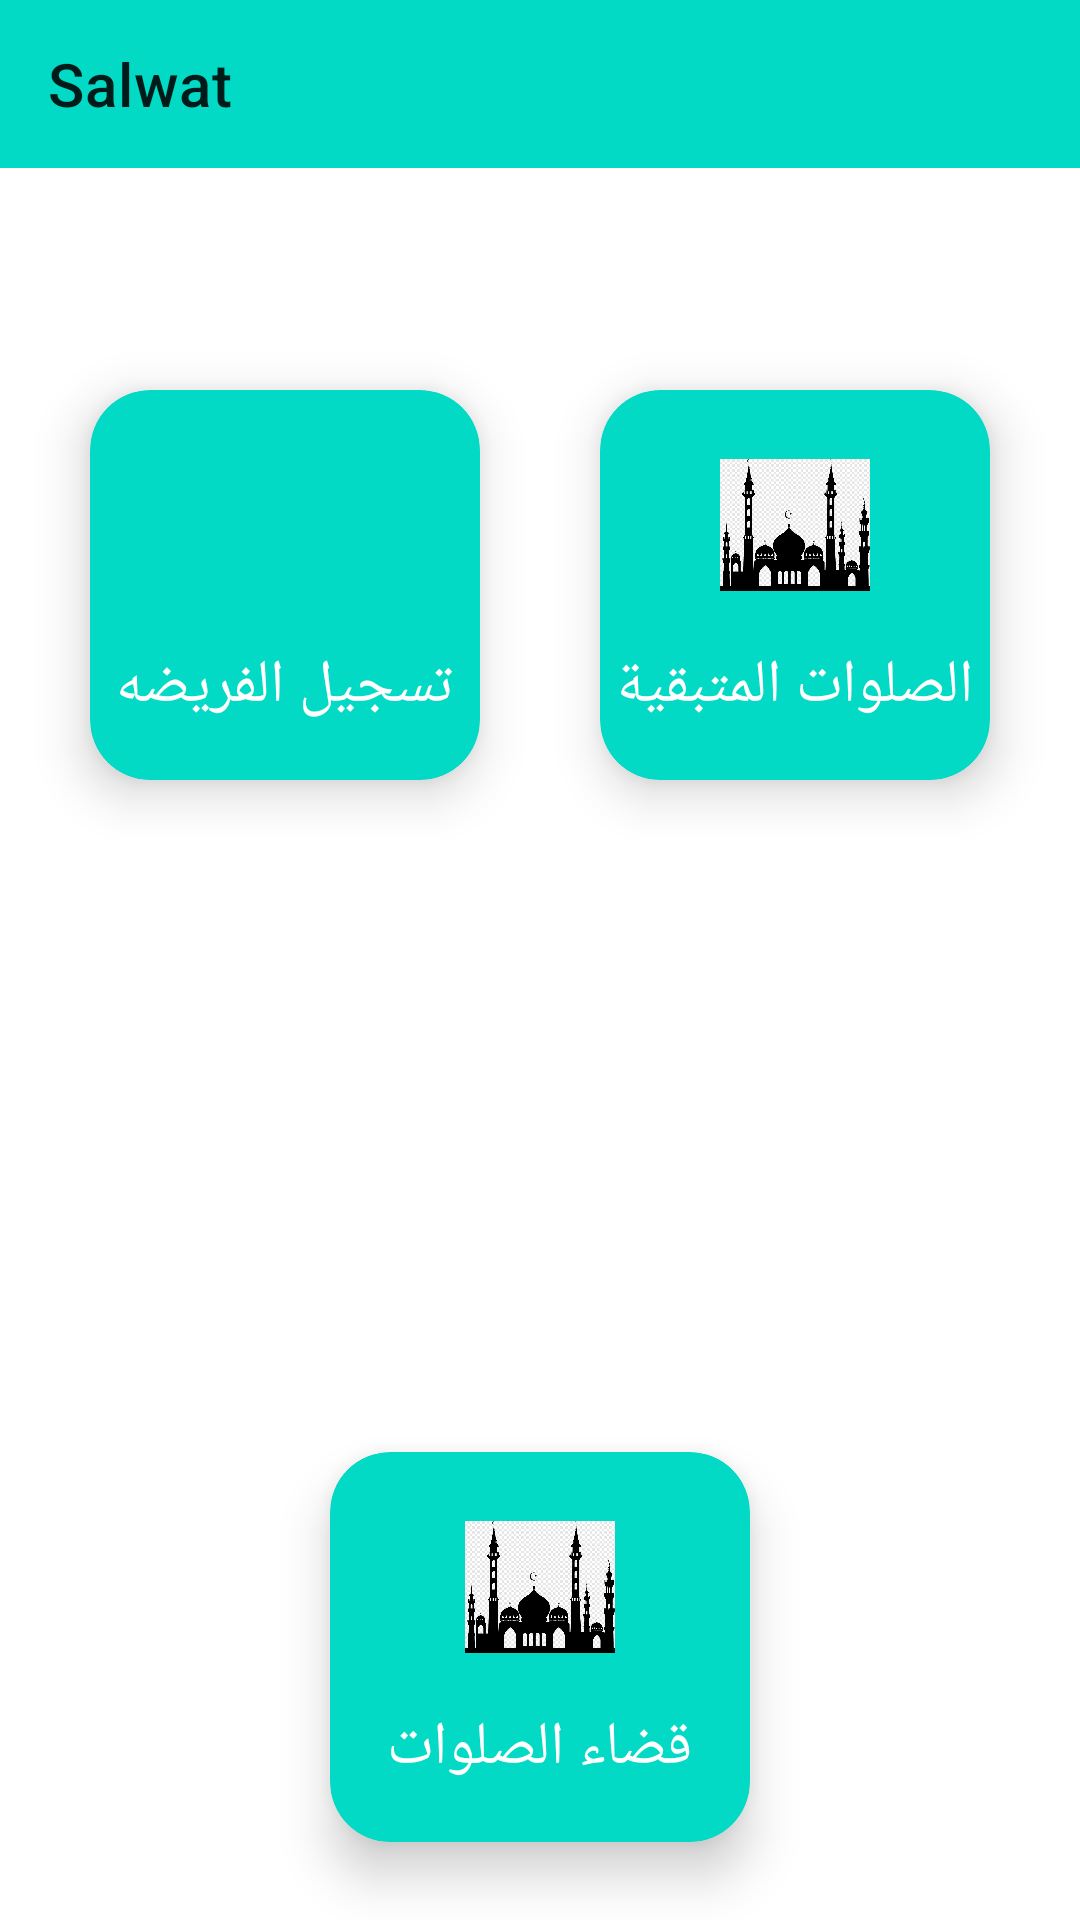

Write the Android layout XML for this screen, with the resource values it uses.
<!-- AndroidManifest.xml: application theme Theme.Slwat -->
<!-- res/layout/activity_main.xml -->
<?xml version="1.0" encoding="utf-8"?>
<androidx.constraintlayout.widget.ConstraintLayout
    xmlns:android="http://schemas.android.com/apk/res/android"
    xmlns:app="http://schemas.android.com/apk/res-auto"
    xmlns:tools="http://schemas.android.com/tools"
    android:layout_width="match_parent"
    android:layout_height="match_parent"
    tools:context=".MainActivity">

    <androidx.appcompat.widget.Toolbar
        android:id="@+id/toolbar"
        android:layout_width="match_parent"
        android:layout_height="wrap_content"
        app:layout_constraintEnd_toEndOf="parent"
        app:layout_constraintStart_toStartOf="parent"
        app:layout_constraintTop_toTopOf="parent"
        android:background="?attr/colorPrimaryVariant"
        app:title="Salwat"/>

    <LinearLayout
        android:id="@+id/linearLayout"
        android:layout_width="match_parent"
        android:layout_height="wrap_content"
        android:layout_marginTop="44dp"
        android:orientation="horizontal"
        android:padding="10dp"
        app:layout_constraintEnd_toEndOf="parent"
        app:layout_constraintHorizontal_bias="0.0"
        app:layout_constraintStart_toStartOf="parent"
        app:layout_constraintTop_toBottomOf="@+id/toolbar">


        <com.google.android.material.card.MaterialCardView
            android:id="@+id/cv_tsgel"
            android:layout_width="match_parent"
            android:layout_height="130dp"
            android:layout_margin="20dp"
            android:layout_weight="1"
            android:theme="@style/Theme.MaterialComponents.Light"
            app:cardBackgroundColor="@color/teal_200"
            app:cardCornerRadius="20dp"
            app:cardElevation="10dp">


            <RelativeLayout
                android:layout_width="match_parent"
                android:layout_height="match_parent"
                android:padding="5dp">

                <ImageView
                    android:id="@+id/iv_tsgel"
                    android:layout_width="50dp"
                    android:layout_height="50dp"
                    android:layout_centerHorizontal="true"
                    android:layout_marginTop="15dp"
                    android:src="@drawable/download" />

                <TextView
                    android:id="@+id/tv_max_seats"
                    android:layout_width="wrap_content"
                    android:layout_height="wrap_content"
                    android:layout_below="@id/iv_tsgel"
                    android:layout_centerHorizontal="true"
                    android:layout_marginTop="15dp"
                    android:includeFontPadding="false"
                    android:text="تسجيل الفريضه"
                    android:textColor="@color/white"
                    android:textSize="20dp" />


            </RelativeLayout>

        </com.google.android.material.card.MaterialCardView>


        <com.google.android.material.card.MaterialCardView
            android:id="@+id/cv_salwat"
            android:layout_width="match_parent"
            android:layout_height="130dp"
            android:layout_margin="20dp"
            android:layout_weight="1"
            android:theme="@style/Theme.MaterialComponents.Light"
            app:cardBackgroundColor="@color/teal_200"
            app:cardCornerRadius="20dp"
            app:cardElevation="10dp">

            <RelativeLayout
                android:layout_width="match_parent"
                android:layout_height="match_parent"
                android:padding="5dp">

                <ImageView
                    android:id="@+id/iv_salwat"
                    android:layout_width="50dp"
                    android:layout_height="50dp"
                    android:layout_centerHorizontal="true"
                    android:layout_marginTop="15dp"
                    android:src="@drawable/mosque" />

                <TextView
                    android:id="@+id/tv_salwat"
                    android:layout_width="wrap_content"
                    android:layout_height="wrap_content"
                    android:layout_below="@id/iv_salwat"
                    android:layout_centerHorizontal="true"
                    android:layout_marginTop="15dp"
                    android:includeFontPadding="false"
                    android:text="الصلوات المتبقية"
                    android:textColor="@color/white"
                    android:textSize="20dp" />
            </RelativeLayout>
        </com.google.android.material.card.MaterialCardView>
    </LinearLayout>

    <LinearLayout
        android:layout_width="match_parent"
        android:layout_height="wrap_content"
        android:layout_marginTop="84dp"
        android:orientation="horizontal"
        android:padding="10dp"
        app:layout_constraintEnd_toEndOf="parent"
        app:layout_constraintHorizontal_bias="0.0"
        app:layout_constraintStart_toStartOf="parent"
        app:layout_constraintTop_toBottomOf="@+id/linearLayout">

        <com.google.android.material.card.MaterialCardView
            android:id="@+id/cv_doing_salwat"
            android:layout_width="0dp"
            android:layout_height="130dp"
            android:layout_margin="100dp"
            android:layout_weight="1"
            android:theme="@style/Theme.MaterialComponents.Light"
            app:cardBackgroundColor="@color/teal_200"
            app:cardCornerRadius="20dp"
            app:cardElevation="10dp">

            <RelativeLayout
                android:layout_width="match_parent"
                android:layout_height="match_parent"
                android:padding="5dp">

                <ImageView
                    android:id="@+id/iv_doing_salwat"
                    android:layout_width="50dp"
                    android:layout_height="50dp"
                    android:layout_centerHorizontal="true"
                    android:layout_marginTop="15dp"
                    android:src="@drawable/mosque" />

                <TextView
                    android:id="@+id/tv_doing_salwat"
                    android:layout_width="wrap_content"
                    android:layout_height="wrap_content"
                    android:layout_below="@id/iv_doing_salwat"
                    android:layout_centerHorizontal="true"
                    android:layout_marginTop="15dp"
                    android:includeFontPadding="false"
                    android:text="قضاء الصلوات"
                    android:textColor="@color/white"
                    android:textSize="20dp" />
            </RelativeLayout>
        </com.google.android.material.card.MaterialCardView>

    </LinearLayout>

</androidx.constraintlayout.widget.ConstraintLayout>
<!-- resources referenced by this layout -->
<resources>
  <!-- drawable mosque: png bitmap (drawable, 20458 bytes) -->
  <style name="Theme.Slwat" parent="Theme.MaterialComponents.Light.NoActionBar">
          
          <item name="colorPrimary">@color/teal_200</item>
          <item name="colorPrimaryVariant">@color/teal_200</item>
          <item name="colorPrimarySurface">@color/teal_200</item>
          <item name="colorOnPrimary">@color/black</item>
          <item name="colorOnBackground">@color/white</item>
          
          <item name="colorSecondary">@color/teal_200</item>
          <item name="colorSecondaryVariant">@color/teal_700</item>
          <item name="colorOnSecondary">@color/black</item>
          
          <item name="android:statusBarColor" tools:targetApi="l">?attr/colorPrimaryVariant</item>
          
  
      </style>
  <!-- not gathered from this repository: default colours our renderer supplied (Android Studio template values) -->
  <color name="teal_200">#FF03DAC5</color>
  <color name="teal_700">#FF018786</color>
  <color name="black">#FF000000</color>
  <color name="white">#FFFFFFFF</color>
</resources>
